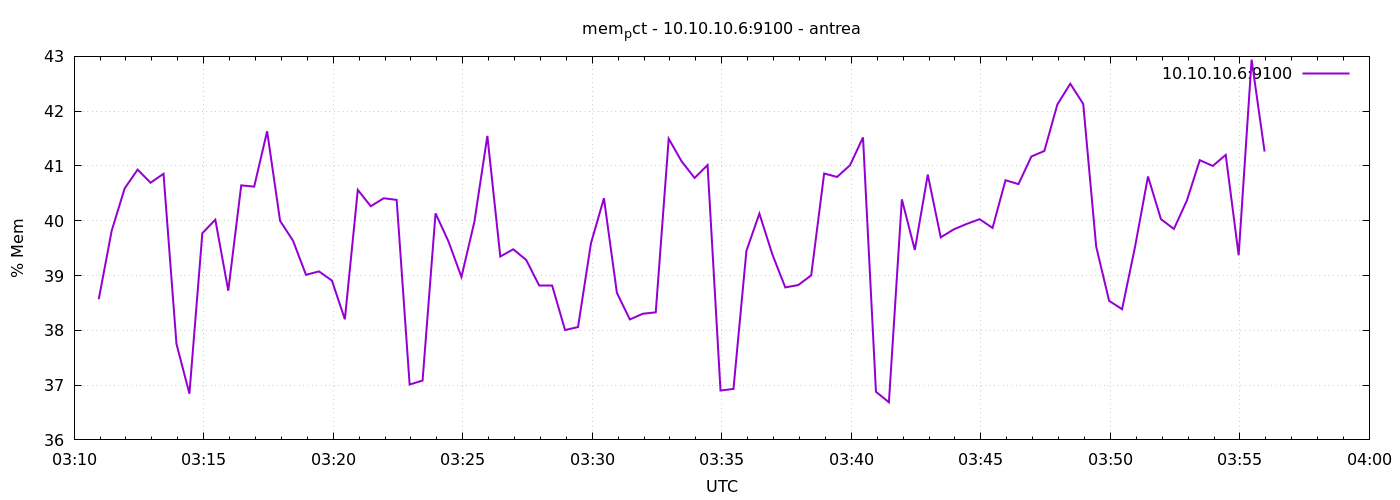

Data behind this chart, as committed beside it:
1777000257	38.56717489862792
1777000287	39.82
1777000317	40.59
1777000347	40.93
1777000377	40.69
1777000407	40.86
1777000437	37.75
1777000467	36.84
1777000497	39.77
1777000527	40.02
1777000557	38.72
1777000587	40.65
1777000617	40.62
1777000647	41.63
1777000677	40
1777000707	39.63
1777000737	39.01
1777000767	39.08
1777000797	38.91
1777000827	38.2
1777000857	40.56
1777000887	40.27
1777000917	40.41
1777000947	40.38
1777000977	37.01
1777001007	37.08
1777001037	40.14
1777001067	39.62
1777001097	38.97
1777001127	39.98
1777001157	41.55
1777001187	39.35
1777001217	39.48
1777001247	39.28
1777001277	38.82
1777001307	38.82
1777001337	38.01
1777001367	38.06
1777001397	39.59
1777001427	40.41
1777001457	38.68
1777001487	38.2
1777001517	38.3
1777001547	38.33
1777001577	41.5
1777001607	41.08
1777001637	40.78
1777001667	41.02
1777001697	36.9
1777001727	36.93
1777001757	39.45
1777001787	40.13
1777001817	39.39
1777001847	38.78
1777001877	38.83
1777001907	39
1777001937	40.86
1777001967	40.8
1777001997	41.01
1777002027	41.52
1777002057	36.88
... 30 more rows
